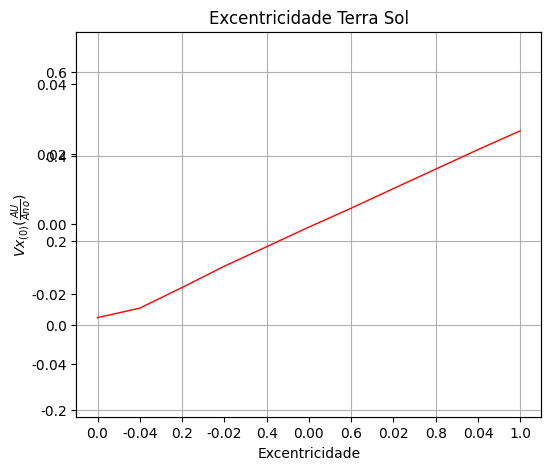

This chart was generated by the following Python code:
import numpy as np
from matplotlib import pyplot as plt
from matplotlib import animation as animation
import math

class Planeta:
	def __init__(self, massT, xt, yt, vxt, vyt):
		self.mt=massT
		self.xt=xt
		self.yt=yt
		self.r=math.sqrt((self.xt**2)+(self.yt**2))
		self.vxt=vxt
		self.vyt=vyt
		self.et=0.5*self.mt*(math.sqrt((self.vxt**2)+(self.vyt**2)))
		
	def accel(self, r, p):
		return -p*(GM/(r**3))
		
	def move(self):
		axt = self.accel(self.r, self.xt)
		self.xt += self.vxt*dt+0.5*axt*dt**2
		self.vxt += axt*dt
		self.r = math.sqrt((self.xt**2)+(self.yt**2))
		ayt = self.accel(self.r, self.yt)
		self.yt += self.vyt*dt+0.5*ayt*dt**2
		self.vyt += ayt*dt
		self.r = math.sqrt((self.xt**2)+(self.yt**2))
		
GM=4*np.pi**2
dt=0.0001

tmax=2
t=np.arange(0, tmax, dt)
xTerra=np.zeros(t.size)
yTerra=np.zeros(t.size)
vxTerra=np.zeros(t.size)
vyTerra=np.zeros(t.size)
rTerra=np.zeros(t.size)
eTerra=np.zeros(t.size)

z=0
exc=[]
v0=[]

while z<1:
	
	p1=Planeta(1, 1, 0, 0, 2*np.pi+z)
	for i in range(t.size):
		p1.move()
		xTerra[i], yTerra[i], vxTerra[i], vyTerra[i], rTerra[i], eTerra[i] = p1.xt, p1.yt, p1.vxt, p1.vyt, p1.r, p1.et
	
	a=(math.sqrt((max(xTerra)**2)+(min(xTerra)**2))/2)
	b=(math.sqrt((max(yTerra)**2)+(min(yTerra)**2))/2)
	exc.append(math.sqrt(1-((b**2)/(a**2))))
	v0.append(z)
	z+=0.1
	
plt.figure(figsize=(6,5), dpi=96)

ax=plt.gca()
ax.xaxis.set_ticks_position('bottom')
ax.yaxis.set_ticks_position('left')
ax.autoscale()
plt.axes().set_aspect('equal','datalim')

plt.rc('text', usetex=True)
plt.rc('font', **{'sans-serif' : 'Arial', 'family' : 'sans-serif'})
plt.xlabel(r'Excentricidade')
plt.ylabel(r'$Vx_{(0)}(\frac{AU}{Ano})$')

plt.title(r'Excentricidade Terra Sol',fontsize=12)
plt.grid()
plt.plot(v0, exc,'r-', linewidth=1)
plt.savefig("EXC.pdf", dpi=96)
plt.show()
